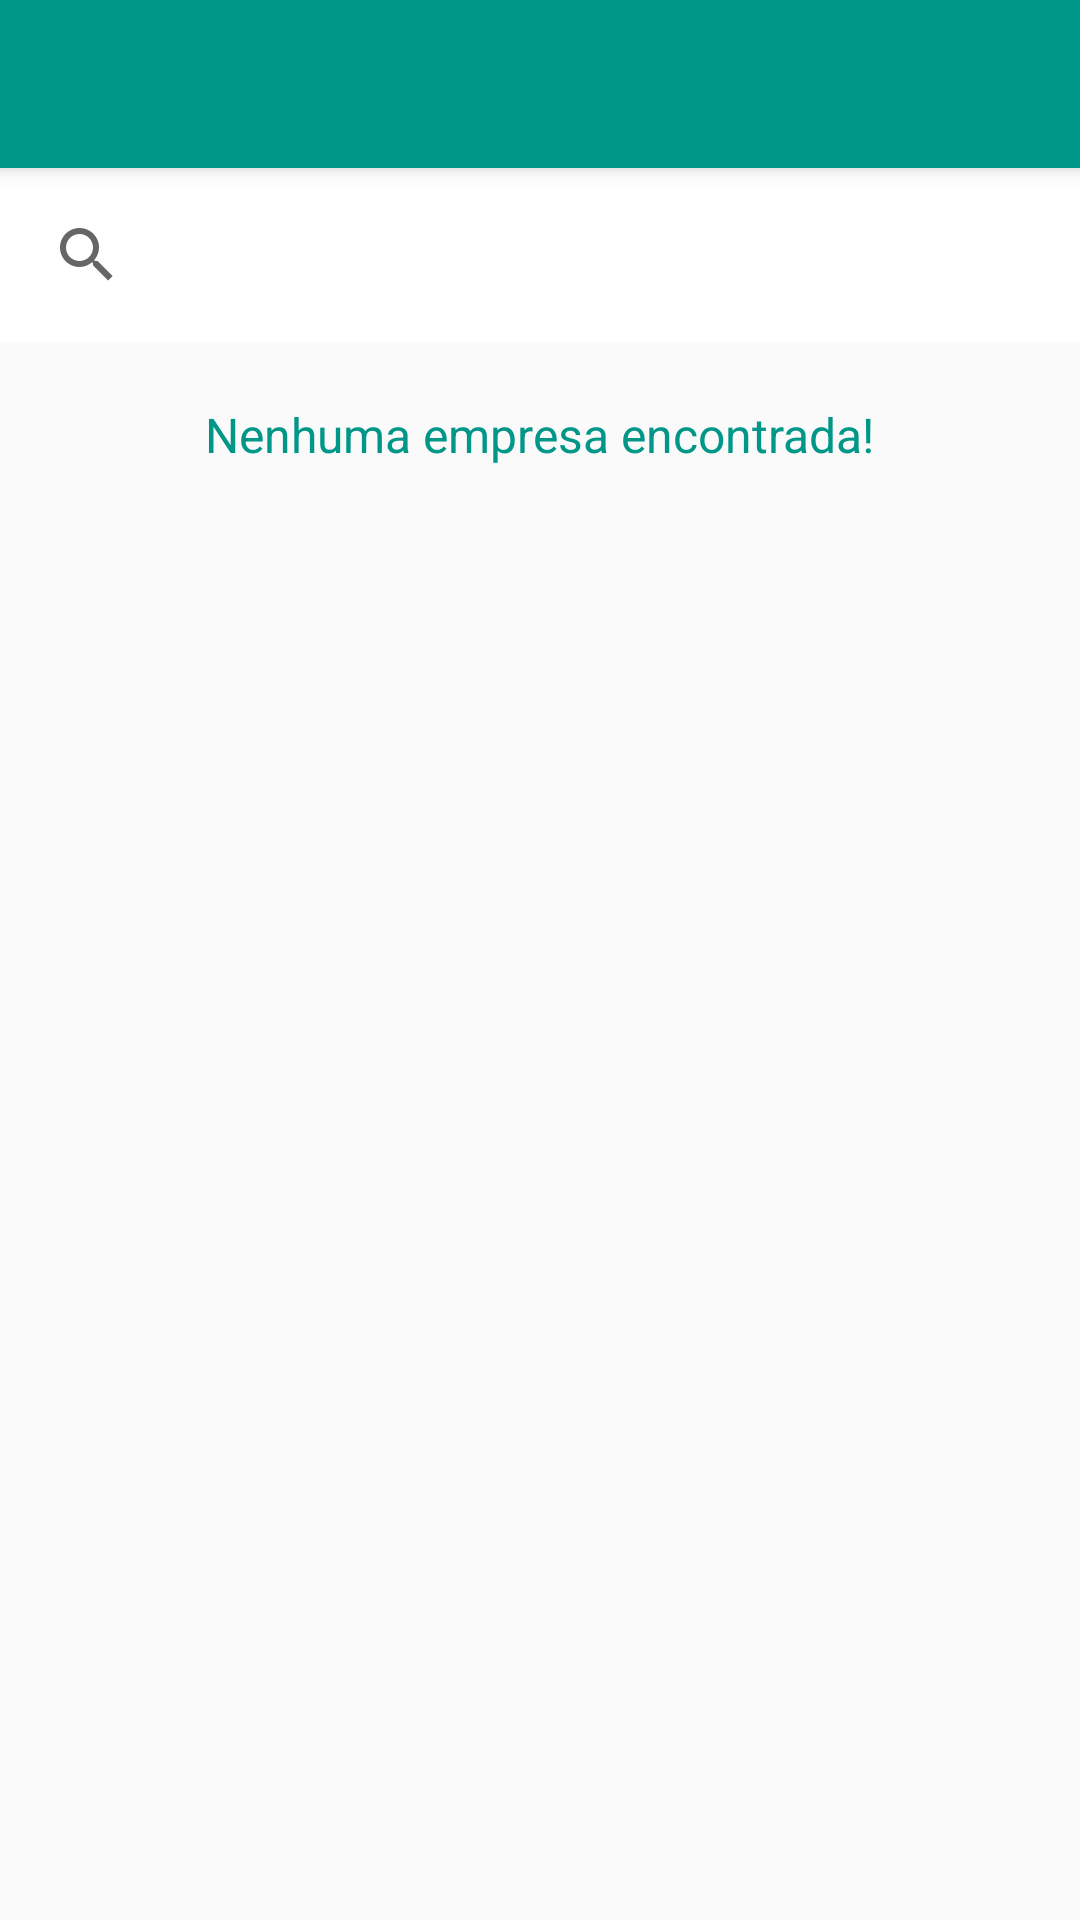

This screen was rendered from an Android layout file. Write that file and the resources it references.
<!-- AndroidManifest.xml: application theme AppTheme -->
<!-- res/layout/empresas_list.xml -->
<?xml version="1.0" encoding="utf-8"?>

<LinearLayout xmlns:android="http://schemas.android.com/apk/res/android"
    android:layout_width="match_parent"
    android:layout_height="match_parent"
    xmlns:app="http://schemas.android.com/apk/res-auto"
    android:orientation="vertical">

    <android.support.v7.widget.Toolbar
        android:id="@+id/my_toolbar"
        android:layout_width="match_parent"
        android:layout_height="?attr/actionBarSize"
        android:background="@color/colorPrimary"
        app:titleTextColor="#fff"
        android:elevation="4dp"
        android:theme="@style/ThemeOverlay.AppCompat.ActionBar"
        app:popupTheme="@style/ThemeOverlay.AppCompat.Light"/>

    <SearchView
        android:layout_width="match_parent"
        android:layout_height="wrap_content"
        android:id="@+id/sv_nome_empresa"
        android:padding="5dp"
        android:queryHint="@string/pesquisa_hint"
        android:background="@color/white"
        android:focusable="false"
        >
    </SearchView>

    <TextView
        android:id="@+id/empty"
        android:layout_gravity="center"
        android:text="@string/nao_encontrada"
        android:layout_height="wrap_content"
        android:layout_width="wrap_content"
        android:textColor="@color/colorPrimary"
        android:layout_marginTop="20dp"
        android:textSize="16sp"
        />

        <ListView
            android:id="@+id/lv_empresas"
            android:layout_width="match_parent"
            android:layout_height="match_parent"
            />

</LinearLayout>
<!-- resources referenced by this layout -->
<resources>
  <color name="colorPrimary">#009688</color>
  <color name="white">#fff</color>
  <string name="nao_encontrada">Nenhuma empresa encontrada!</string>
  <string name="pesquisa_hint">Pesquisar nome</string>
  <style name="AppTheme" parent="Theme.AppCompat.Light.DarkActionBar">
          
          <item name="colorPrimary">@color/colorPrimary</item>
          <item name="colorPrimaryDark">@color/colorPrimaryDark</item>
          <item name="colorAccent">@color/colorAccent</item>
      </style>
  <color name="colorPrimaryDark">#00796B</color>
  <color name="colorAccent">#ff4349</color>
</resources>
